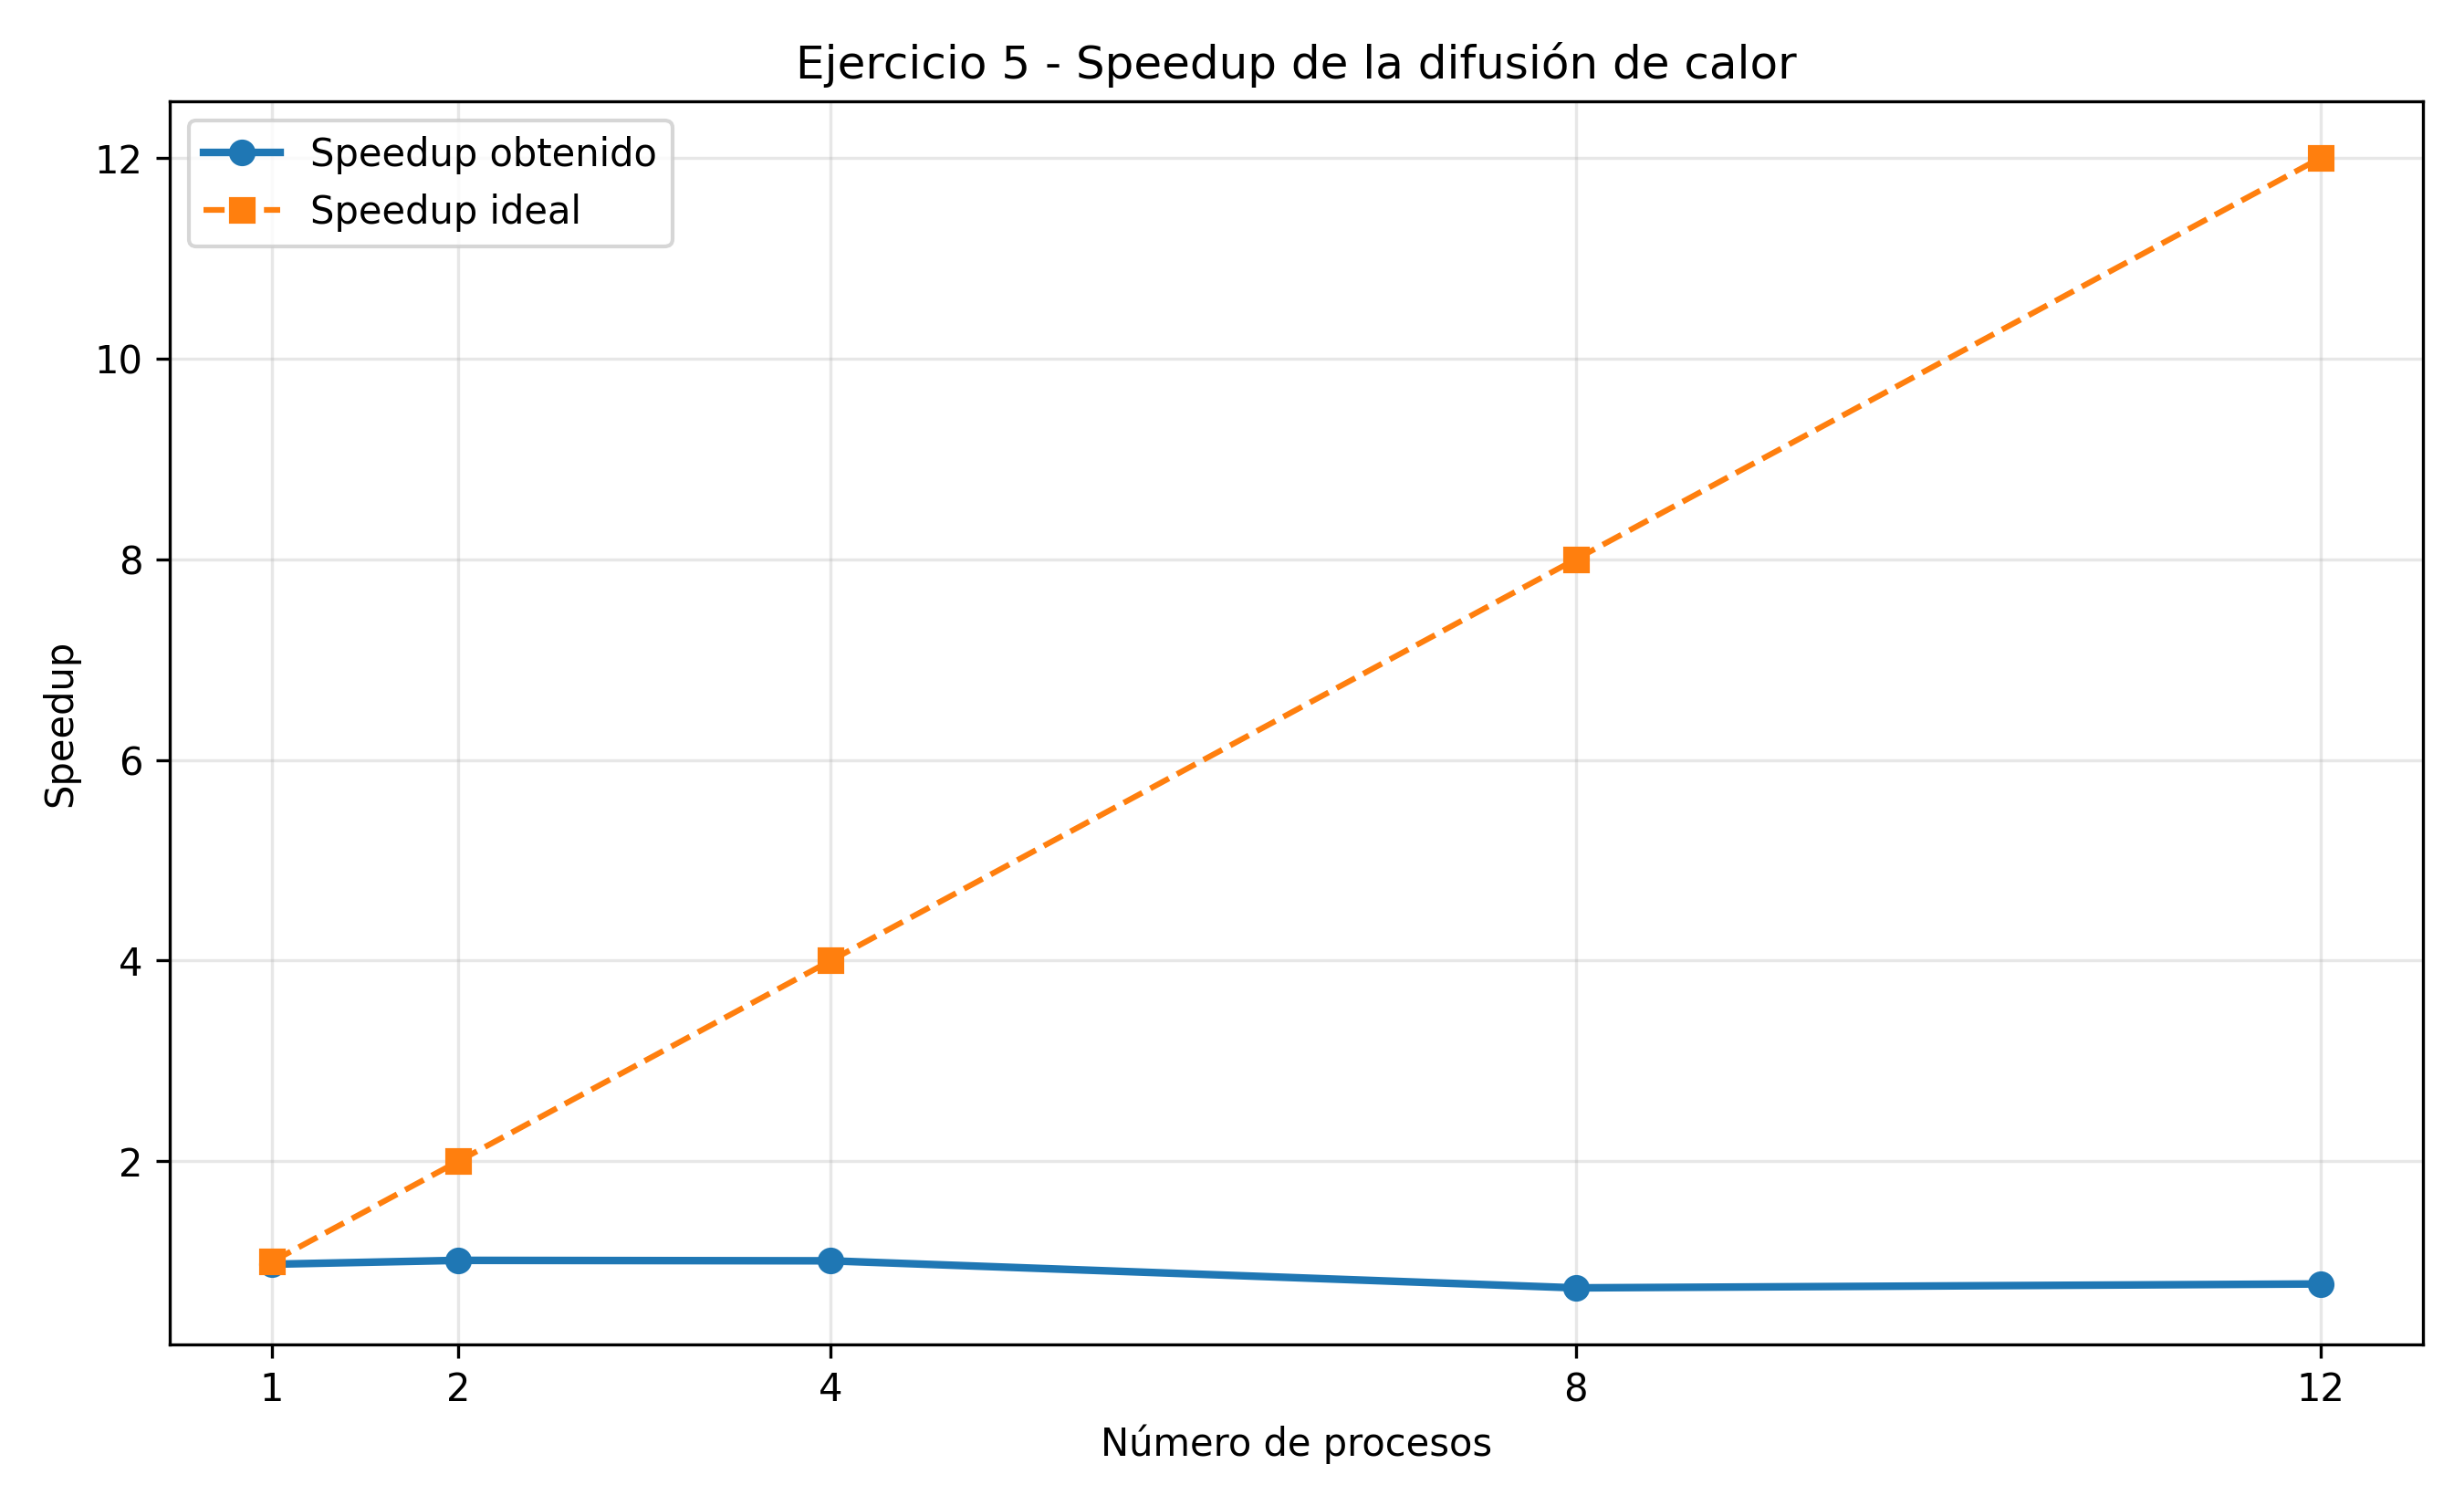

Write the Python code that produced this figure.
import matplotlib.pyplot as plt

# Datos experimentales
procesos = [1, 2, 4, 8, 12]
tiempo_secuencial = 0.2202

tiempos_mpi = [
    0.226168,
    0.217465,
    0.218471,
    0.298309,
    0.283243
]

# Calcular speedup
speedup = [tiempo_secuencial / t for t in tiempos_mpi]

# Speedup ideal
ideal = procesos

# Crear gráfica
plt.figure(figsize=(9, 5.5))

plt.plot(
    procesos, speedup,
    marker='o',
    linewidth=2,
    label='Speedup obtenido'
)

plt.plot(
    procesos, ideal,
    linestyle='--',
    marker='s',
    label='Speedup ideal'
)

plt.title('Ejercicio 5 - Speedup de la difusión de calor')
plt.xlabel('Número de procesos')
plt.ylabel('Speedup')
plt.xticks(procesos)
plt.grid(True, alpha=0.3)
plt.legend()
plt.tight_layout()

# Guardar imagen
plt.savefig('grafica_speedup.png', dpi=300)
plt.show()

print('Speedup obtenido:')
for p, s in zip(procesos, speedup):
    print(f'{p} procesos: {s:.3f}')
